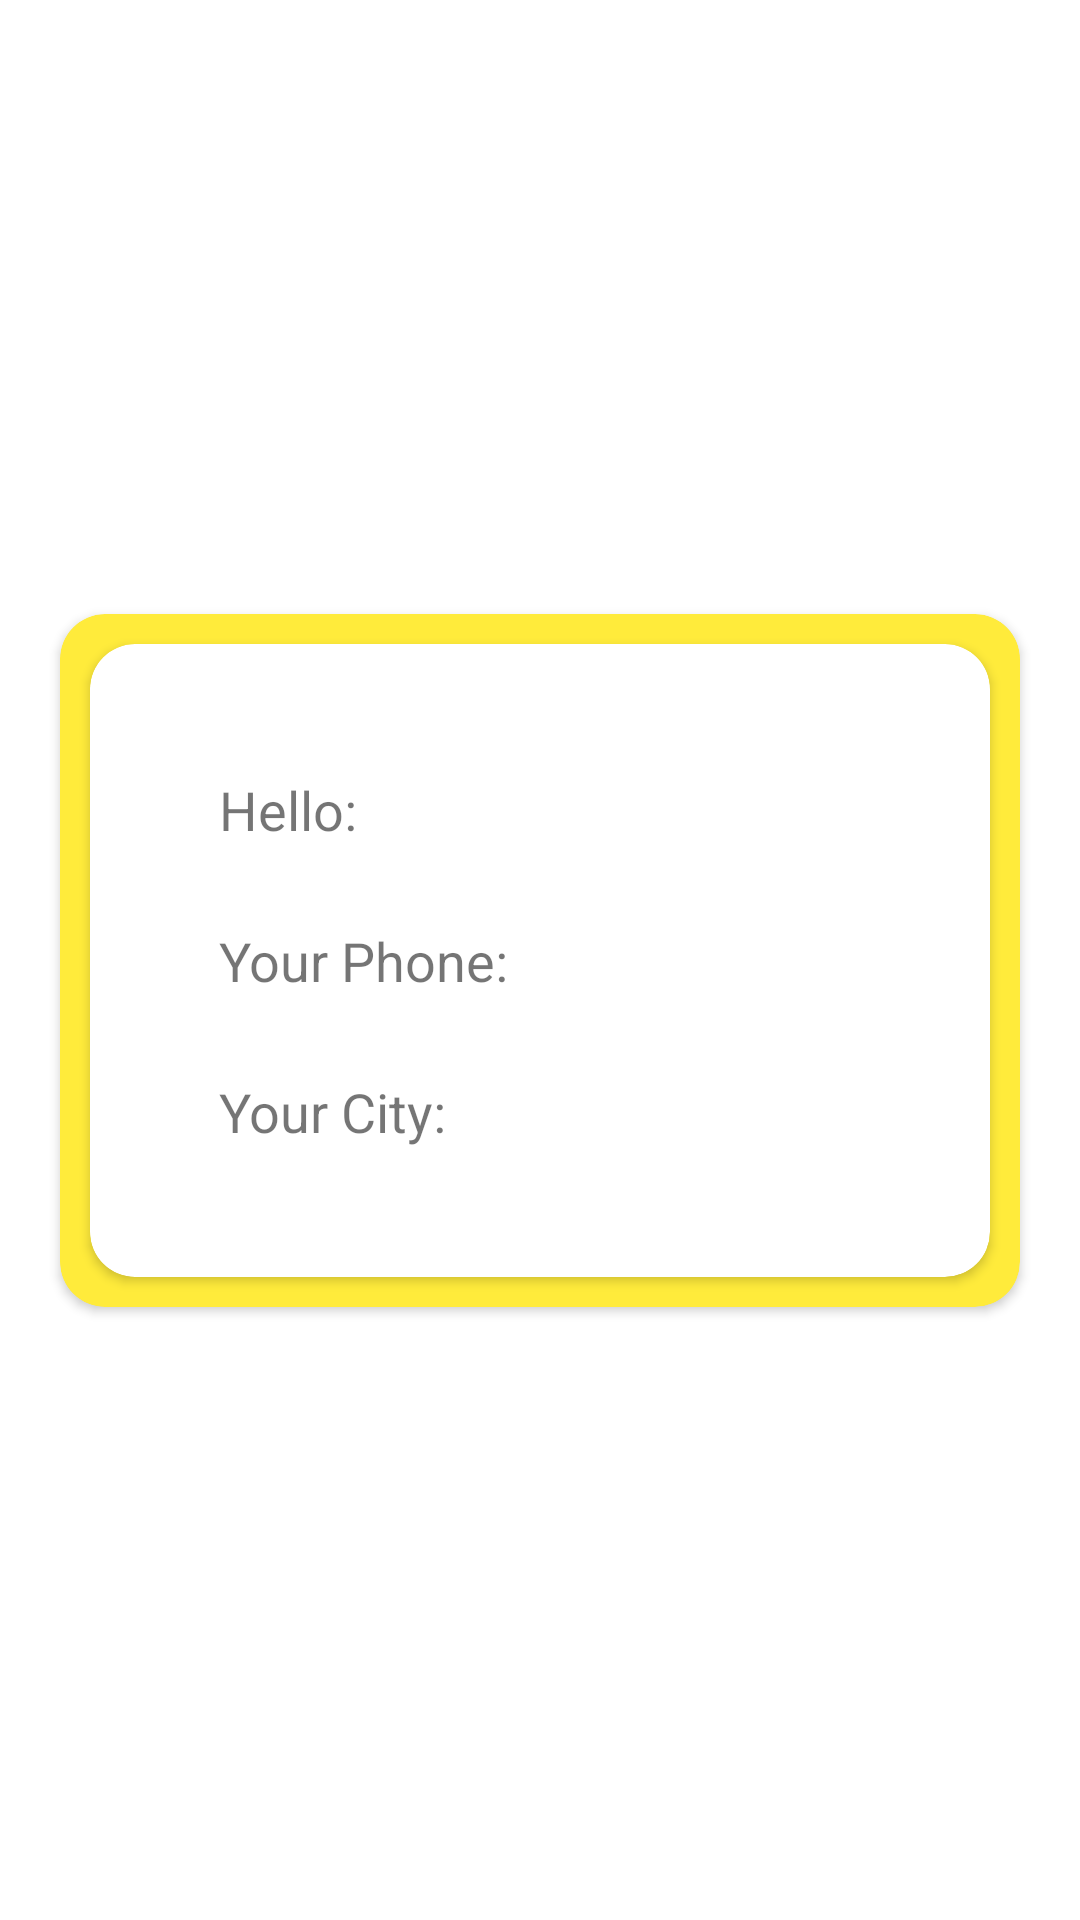

This screen was rendered from an Android layout file. Write that file and the resources it references.
<!-- AndroidManifest.xml: application theme Theme.EztapProject -->
<!-- res/layout/activity_main2.xml -->
<?xml version="1.0" encoding="utf-8"?>
    <androidx.constraintlayout.widget.ConstraintLayout
        xmlns:android="http://schemas.android.com/apk/res/android"
        xmlns:app="http://schemas.android.com/apk/res-auto"
        xmlns:tools="http://schemas.android.com/tools"
        android:layout_width="match_parent"
        android:layout_height="match_parent"
        tools:context=".MainActivity"

        >

        <androidx.cardview.widget.CardView
            android:padding="10dp"
            android:id="@+id/ll_dyamicViews_parent"
            app:cardBackgroundColor="@color/purple_500"
            android:layout_width="match_parent"
            android:layout_height="wrap_content"
            app:layout_constraintBottom_toBottomOf="parent"
            app:layout_constraintLeft_toLeftOf="parent"
            app:layout_constraintRight_toRightOf="parent"
            app:layout_constraintTop_toTopOf="parent"
            android:elevation="5dp"
            app:cardCornerRadius="15dp"
            android:layout_margin="20dp"
            >

            <androidx.cardview.widget.CardView
                android:id="@+id/ll_dyamicViews_parent2"
                android:layout_width="match_parent"
                android:layout_height="wrap_content"
                app:layout_constraintBottom_toBottomOf="parent"
                app:layout_constraintLeft_toLeftOf="parent"
                app:layout_constraintRight_toRightOf="parent"
                app:layout_constraintTop_toTopOf="parent"
                android:elevation="5dp"
                app:cardCornerRadius="15dp"
                android:layout_margin="10dp"
                >
                <LinearLayout
                    android:layout_margin="10dp"
                    android:padding="20dp"


                    android:orientation="vertical"

                    android:layout_width="match_parent"
                    android:layout_height="wrap_content"
                    >
                <LinearLayout
                    android:layout_margin="10dp"
                    android:orientation="horizontal"
                    android:layout_width="match_parent"
                    android:layout_height="wrap_content"
                    >
                    <androidx.appcompat.widget.AppCompatTextView
                        xmlns:android="http://schemas.android.com/apk/res/android"
                        android:layout_width="wrap_content"
                        android:layout_height="wrap_content"
                        android:layout_marginTop="7dp"
                        android:hint=""
                        android:text="Hello:"
                        android:textSize="18sp"
                        android:layout_margin="3dp"
                        />
                    <androidx.appcompat.widget.AppCompatTextView

                        xmlns:android="http://schemas.android.com/apk/res/android"
                        android:id="@+id/name_edit_text"
                        android:layout_width="wrap_content"
                        android:layout_height="wrap_content"
                        android:layout_marginTop="7dp"
                        android:hint=""
                        android:text=""
                        android:layout_margin="3dp"
                        android:textSize="18sp"/>

                </LinearLayout>

                    <LinearLayout
                    android:layout_margin="10dp"
                    android:orientation="horizontal"
                    android:layout_width="match_parent"
                    android:layout_height="wrap_content"
                    >
                    <androidx.appcompat.widget.AppCompatTextView
                        xmlns:android="http://schemas.android.com/apk/res/android"
                        android:layout_width="wrap_content"
                        android:layout_height="wrap_content"
                        android:layout_marginTop="7dp"
                        android:hint=""
                        android:text="Your Phone:"
                        android:textSize="18sp"
                        android:layout_margin="3dp"
                        />
                    <androidx.appcompat.widget.AppCompatTextView

                        xmlns:android="http://schemas.android.com/apk/res/android"
                        android:id="@+id/phn_edit_text"
                        android:layout_width="wrap_content"
                        android:layout_height="wrap_content"
                        android:layout_marginTop="7dp"
                        android:hint=""
                        android:text=""
                        android:layout_margin="3dp"
                        android:textSize="18sp"/>

                </LinearLayout>

                    <LinearLayout
                    android:layout_margin="10dp"
                    android:orientation="horizontal"
                    android:layout_width="match_parent"
                    android:layout_height="wrap_content"
                    >
                    <androidx.appcompat.widget.AppCompatTextView
                        xmlns:android="http://schemas.android.com/apk/res/android"
                        android:layout_width="wrap_content"
                        android:layout_height="wrap_content"
                        android:layout_marginTop="7dp"
                        android:hint=""
                        android:text="Your City:"
                        android:textSize="18sp"
                        android:layout_margin="3dp"
                        />
                    <androidx.appcompat.widget.AppCompatTextView

                        xmlns:android="http://schemas.android.com/apk/res/android"
                        android:id="@+id/city_edit_text"
                        android:layout_width="wrap_content"
                        android:layout_height="wrap_content"
                        android:layout_marginTop="7dp"
                        android:hint=""
                        android:text=""
                        android:layout_margin="3dp"
                        android:textSize="18sp"/>

                </LinearLayout>



                </LinearLayout>

            </androidx.cardview.widget.CardView>
        </androidx.cardview.widget.CardView>

    </androidx.constraintlayout.widget.ConstraintLayout>
<!-- resources referenced by this layout -->
<resources>
  <color name="purple_500">#FFEB3B</color>
  <style name="Theme.EztapProject" parent="Theme.MaterialComponents.DayNight.NoActionBar">
          
          <item name="colorPrimary">@color/purple_500</item>
          <item name="colorPrimaryVariant">@color/purple_700</item>
          <item name="colorOnPrimary">@color/white</item>
          
          <item name="colorSecondary">@color/teal_200</item>
          <item name="colorSecondaryVariant">@color/teal_700</item>
          <item name="colorOnSecondary">@color/black</item>
          
          <item name="android:statusBarColor" tools:targetApi="l">?attr/colorPrimaryVariant</item>
          
      </style>
  <color name="purple_700">#8C8A8F</color>
  <color name="white">#FFFFFFFF</color>
  <color name="teal_200">#FF03DAC5</color>
  <color name="teal_700">#FF018786</color>
  <color name="black">#FF000000</color>
</resources>
